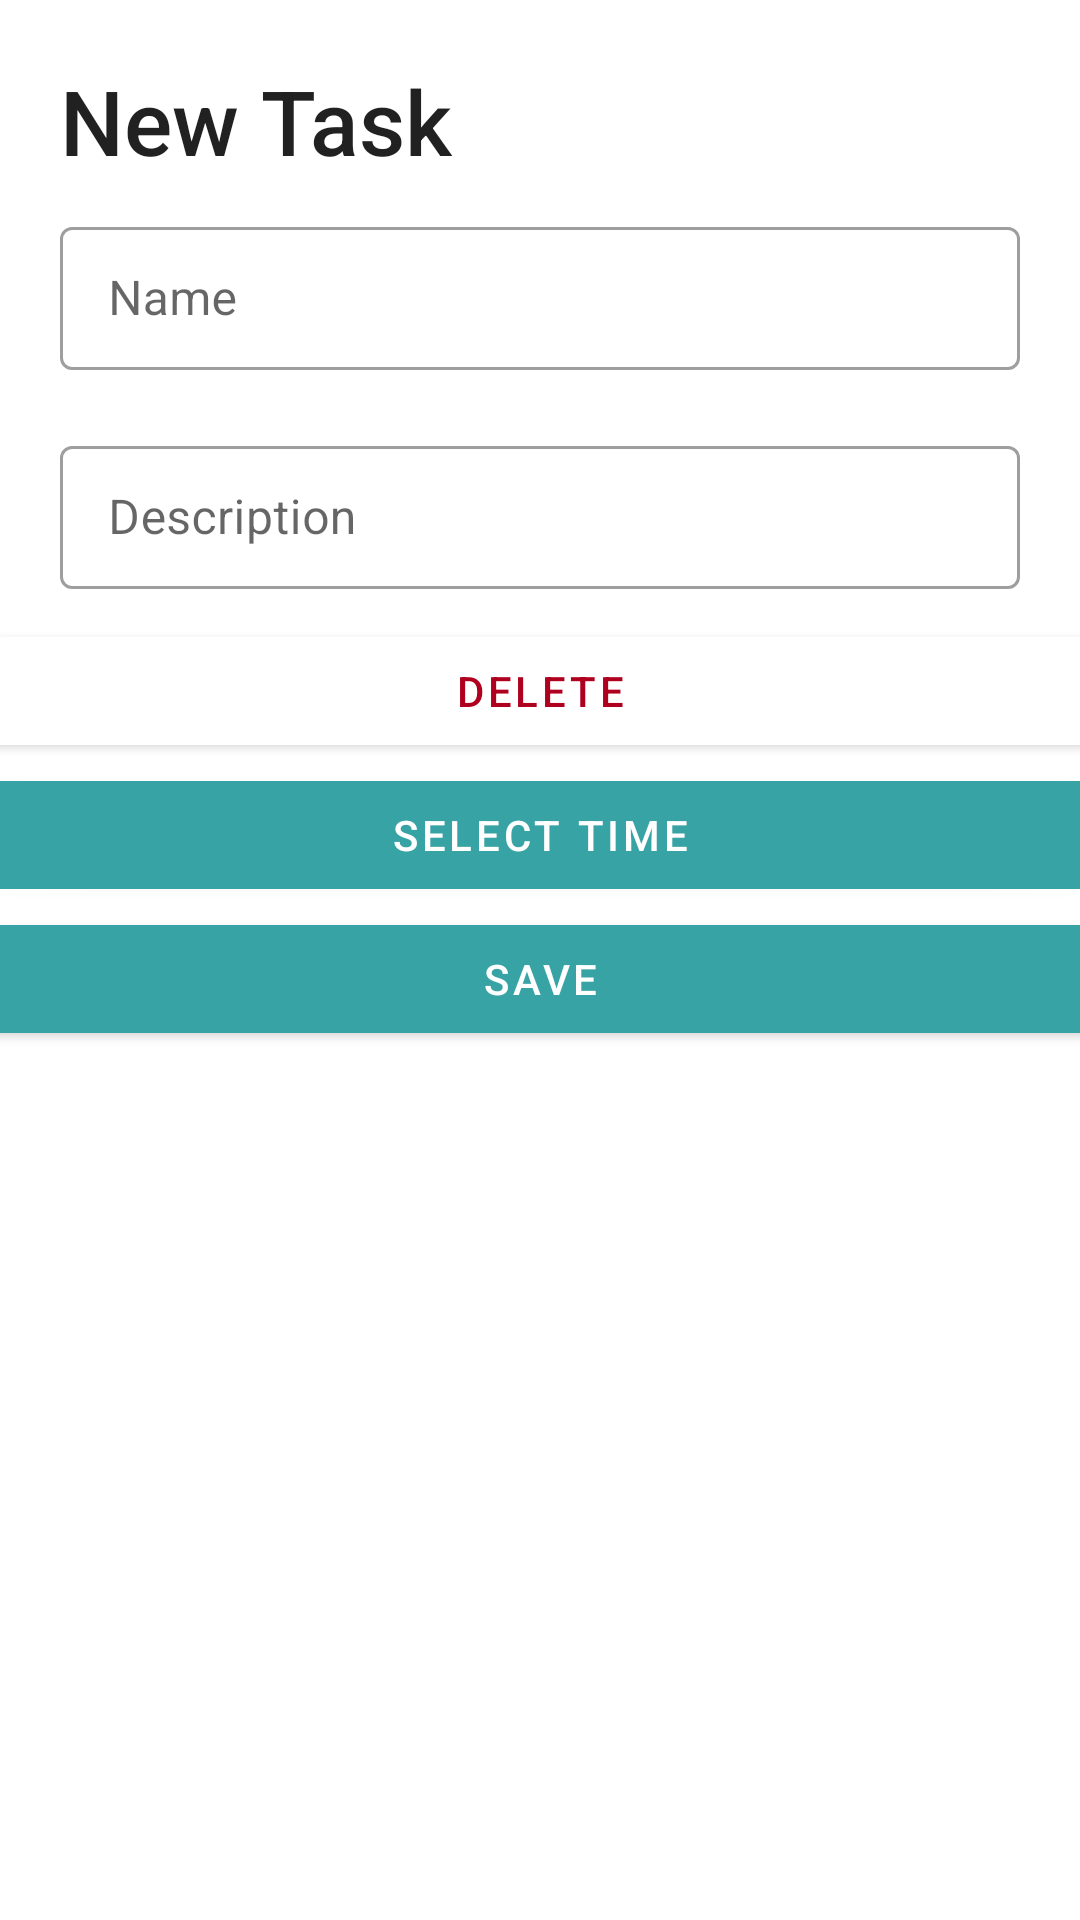

Write the Android layout XML for this screen, with the resource values it uses.
<!-- AndroidManifest.xml: application theme Theme.MedicamentoApp -->
<!-- res/layout/fragment_new_task_sheet.xml -->
<?xml version="1.0" encoding="utf-8"?>
<LinearLayout xmlns:android="http://schemas.android.com/apk/res/android"
    xmlns:tools="http://schemas.android.com/tools"
    android:layout_width="match_parent"
    android:layout_height="wrap_content"
    android:orientation="vertical"
    tools:context=".NewTaskSheet">


    <TextView
        android:id="@+id/taskTitle"
        style="@style/TextAppearance.AppCompat.Title"
        android:layout_width="match_parent"
        android:layout_height="wrap_content"
        android:layout_marginStart="20dp"
        android:layout_marginTop="20dp"
        android:text="@string/new_task"
        android:textSize="30sp" />


    <com.google.android.material.textfield.TextInputLayout
        style="@style/Widget.MaterialComponents.TextInputLayout.OutlinedBox.Dense"
        android:layout_width="match_parent"
        android:layout_height="wrap_content"
        android:layout_marginHorizontal="20dp"
        android:layout_marginVertical="10dp">

        <com.google.android.material.textfield.TextInputEditText
            android:id="@+id/name"
            android:layout_width="match_parent"
            android:layout_height="match_parent"
            android:hint="@string/name" />

    </com.google.android.material.textfield.TextInputLayout>

    <com.google.android.material.textfield.TextInputLayout
        style="@style/Widget.MaterialComponents.TextInputLayout.OutlinedBox.Dense"
        android:layout_width="match_parent"
        android:layout_height="wrap_content"
        android:layout_marginHorizontal="20dp"
        android:layout_marginVertical="10dp">

        <com.google.android.material.textfield.TextInputEditText
            android:id="@+id/desc"
            android:layout_width="match_parent"
            android:layout_height="match_parent"
            android:hint="@string/description">

        </com.google.android.material.textfield.TextInputEditText>

    </com.google.android.material.textfield.TextInputLayout>

    <LinearLayout xmlns:android="http://schemas.android.com/apk/res/android"
        xmlns:tools="http://schemas.android.com/tools"
        android:layout_width="match_parent"
        android:layout_height="wrap_content"
        android:orientation="vertical"
        tools:context=".NewTaskSheet">

        

        <com.google.android.material.button.MaterialButton
            android:id="@+id/deleteButton"
            android:layout_width="367dp"
            android:layout_height="wrap_content"
            android:layout_gravity="center"
            android:layout_marginHorizontal="20dp"
            android:backgroundTint="@color/white"
            android:text="@string/delete"
            android:textColor="#B00020"/>


    </LinearLayout>


    <com.google.android.material.button.MaterialButton
        android:id="@+id/timePickerButton"
        android:layout_width="369dp"
        android:layout_height="wrap_content"
        android:layout_gravity="center"
        android:layout_marginHorizontal="20dp"
        android:text="@string/select_time" />

    <com.google.android.material.button.MaterialButton
        android:id="@+id/saveButton"
        android:layout_width="367dp"
        android:layout_height="wrap_content"
        android:layout_gravity="center"
        android:layout_marginHorizontal="20dp"
        android:backgroundTint="?attr/colorPrimary"
        android:text="@string/save"
        android:textColor="?colorOnPrimary" />

</LinearLayout>
<!-- resources referenced by this layout -->
<resources>
  <string name="delete">delete</string>
  <string name="description">Description</string>
  <string name="name">Name</string>
  <string name="new_task">New Task</string>
  <string name="save">Save</string>
  <string name="select_time">Select Time</string>
  <style name="Theme.MedicamentoApp" parent="Theme.MaterialComponents.DayNight.DarkActionBar">
          
          <item name="colorPrimary">#38A3A5</item>
          <item name="colorPrimaryVariant">#38a3a5</item>
          <item name="colorOnPrimary">@color/white</item>
          
          <item name="colorSecondary">@color/teal_200</item>
          <item name="colorSecondaryVariant">@color/teal_700</item>
          <item name="colorOnSecondary">@color/black</item>
          
          <item name="android:statusBarColor">#C338A3A5</item>
          
      </style>
  <!-- not gathered from this repository: default colours our renderer supplied (Android Studio template values) -->
  <color name="teal_200">#FF03DAC5</color>
  <color name="teal_700">#FF018786</color>
  <color name="black">#FF000000</color>
  <color name="white">#FFFFFFFF</color>
</resources>
